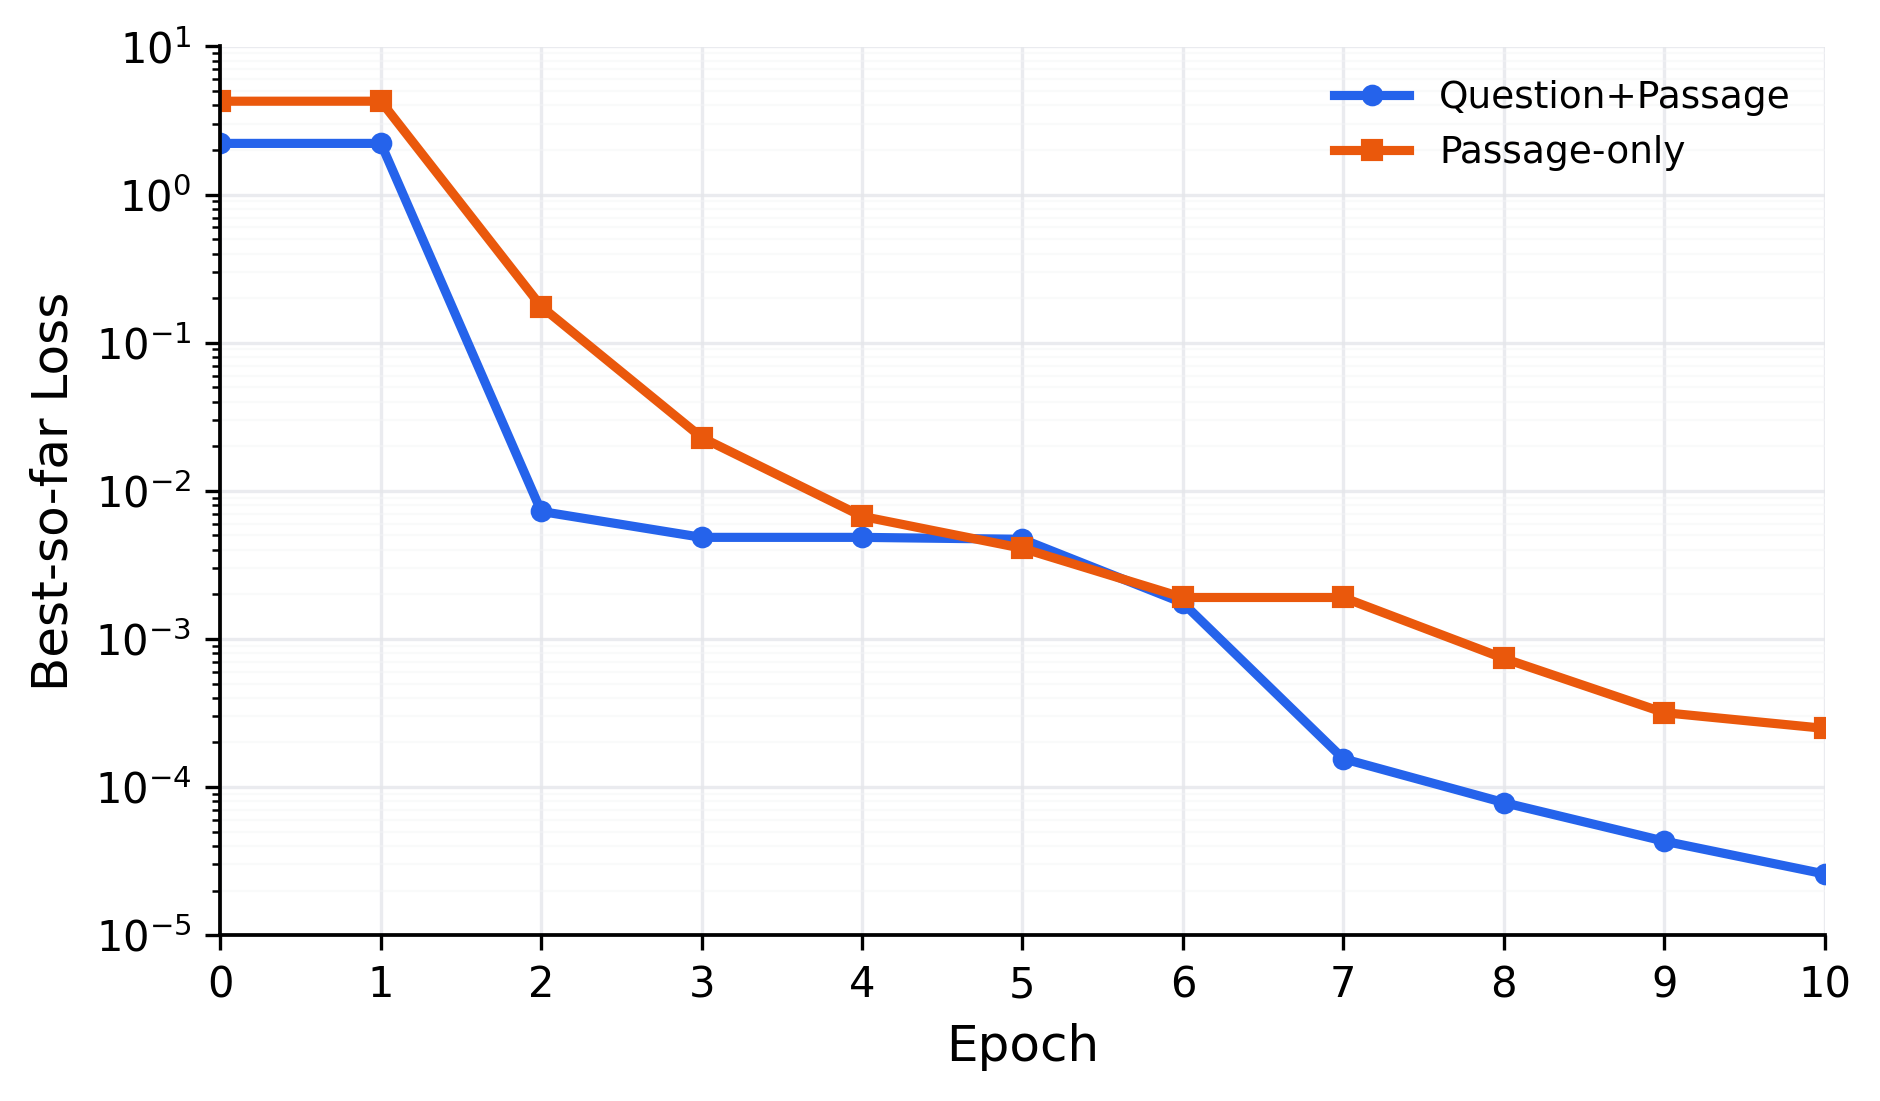

Data behind this chart, as committed beside it:
epoch, question_passage_raw_loss, passage_only_raw_loss, question_passage_best_so_far_loss, passage_only_best_so_far_loss
0, 2.217, 4.272, 2.217, 4.272
1, 2.217, 4.272, 2.217, 4.272
2, 0.007255, 0.1755, 0.007255, 0.1755
3, 0.004851, 0.02291, 0.004851, 0.02291
4, 0.008114, 0.006725, 0.004851, 0.006725
5, 0.004708, 0.004089, 0.004708, 0.004089
6, 0.001751, 0.001905, 0.001751, 0.001905
7, 0.0001553, 0.001925, 0.0001553, 0.001905
8, 7.857406250000022e-05, 0.0007396, 7.857406250000022e-05, 0.0007396
9, 4.313624999999984e-05, 0.0003179, 4.313624999999984e-05, 0.0003179
10, 2.5898437499999958e-05, 0.000249, 2.5898437499999958e-05, 0.000249
